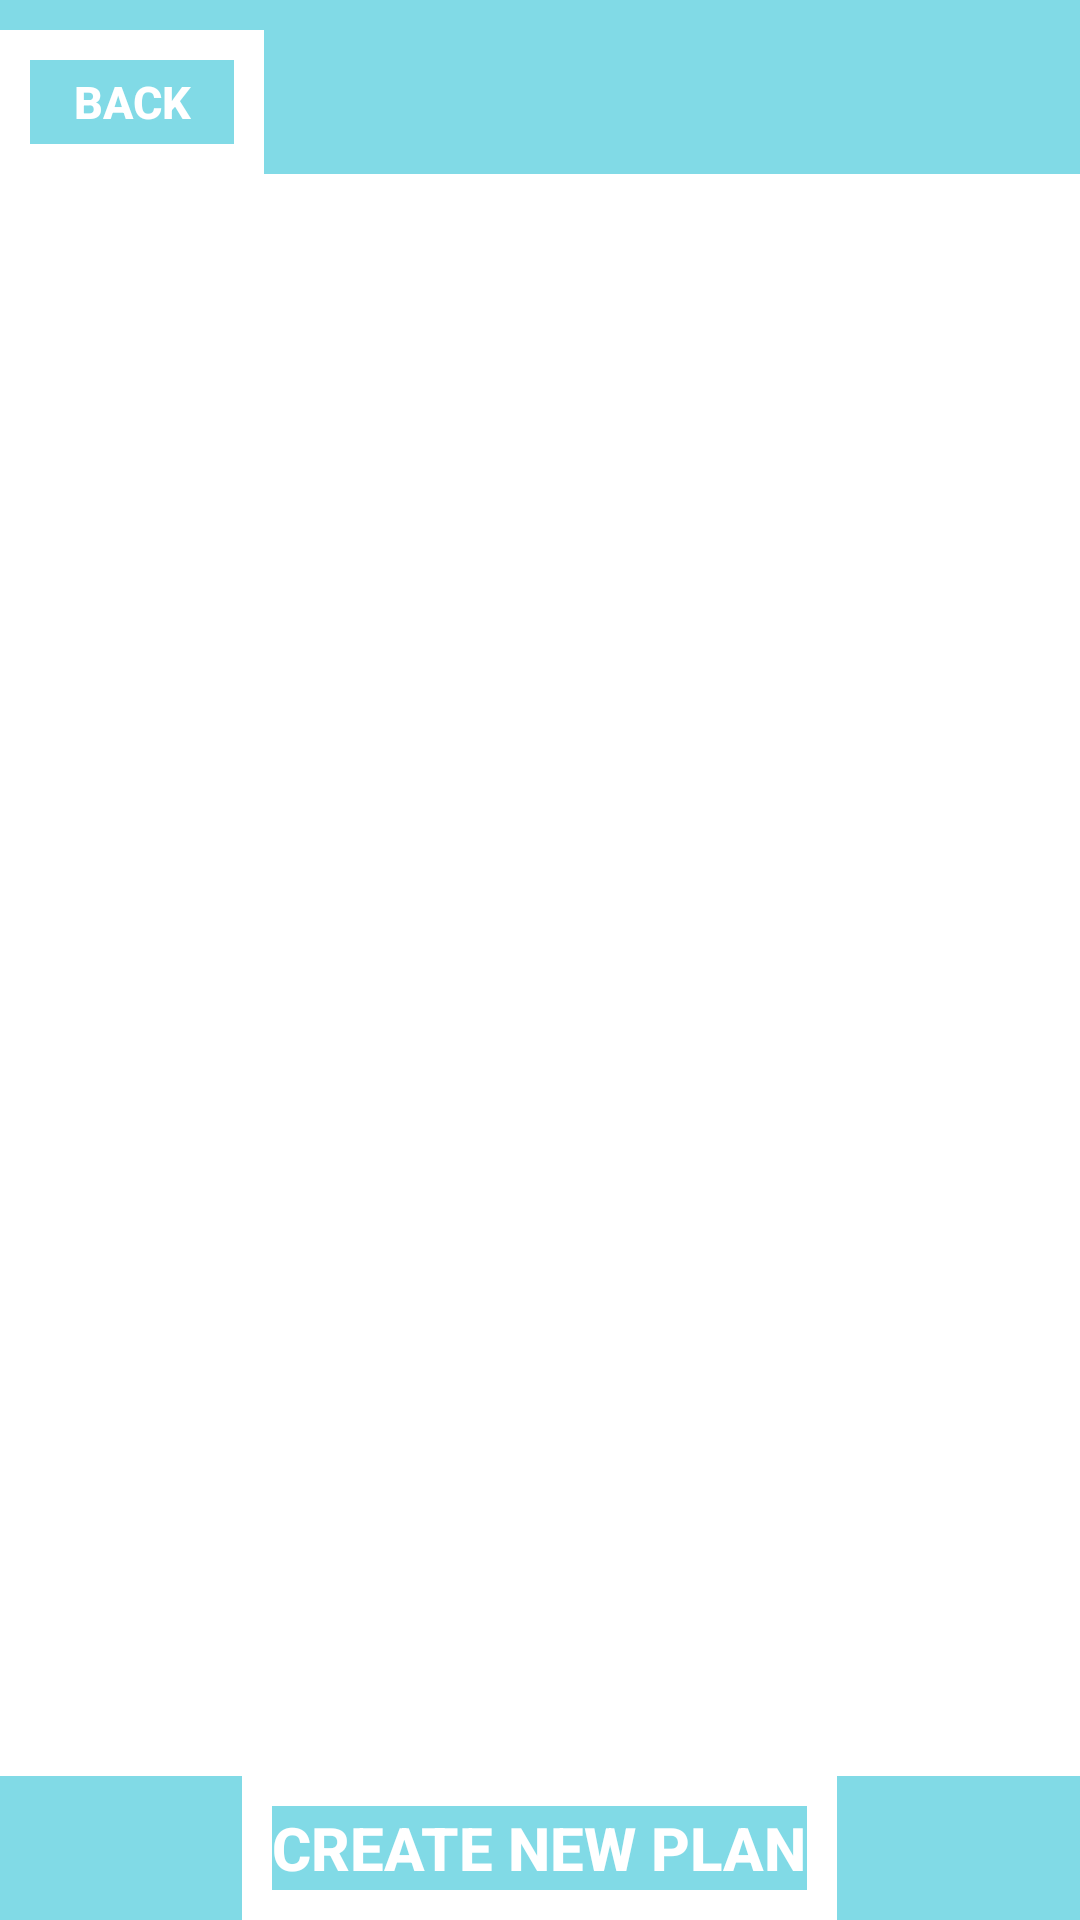

Reconstruct the res/layout file that produces this screen, plus the resources it refers to.
<!-- AndroidManifest.xml: application theme Theme.ChatRoom -->
<!-- res/layout/activity_itinerary.xml -->
<?xml version="1.0" encoding="utf-8"?>
<LinearLayout
    xmlns:android="http://schemas.android.com/apk/res/android"
    xmlns:app="http://schemas.android.com/apk/res-auto"
    xmlns:tools="http://schemas.android.com/tools"
    android:layout_width="match_parent"
    android:layout_height="match_parent"
    android:orientation="vertical"
    tools:context=".activities.Itinerary"
    android:background="@color/primary"
    android:paddingTop="10sp">

    <Button
        android:id="@+id/backBTN"
        android:layout_width="wrap_content"
        android:layout_height="wrap_content"
        android:text="Back"
        android:textAlignment="center"
        android:textColor="@color/white"
        android:background="@drawable/button"
        android:textStyle="bold"
        android:onClick="BackToMainAction"
        android:textSize="15sp"
        android:paddingTop="5sp"
        android:paddingStart="15sp"
        android:paddingEnd="15sp"
        android:paddingBottom="5sp"/>



    <ListView
        android:id="@+id/eventLV"
        android:layout_width="match_parent"
        android:layout_height="0dp"
        android:layout_weight="5"
        android:background="@color/white"/>

    <Button
        android:layout_width="wrap_content"
        android:layout_height="wrap_content"
        android:layout_gravity="center"
        android:paddingLeft="10sp"
        android:paddingRight="10sp"
        android:text="Create New Plan"
        android:textColor="@color/white"
        android:background="@drawable/button"
        android:textStyle="bold"
        android:onClick="newEventAction"
        android:textSize="20sp"/>

</LinearLayout>
<!-- resources referenced by this layout -->
<resources>
  <color name="primary">#81DAE6</color>
  <color name="white">#FFFFFFFF</color>
  <!-- drawable button (drawable) -->
  <?xml version="1.0" encoding="utf-8"?>
  
  <shape xmlns:android="http://schemas.android.com/apk/res/android"
      android:shape="rectangle">
      <stroke android:width="10dp" android:color="#FFFF" />
  
  </shape>
  <style name="Theme.ChatRoom" parent="Theme.MaterialComponents.DayNight.NoActionBar">
  
          <item name="colorPrimary">@color/primary</item>
          <item name="android:statusBarColor" tools:targetApi="l">@color/primary</item>
  
      </style>
</resources>
